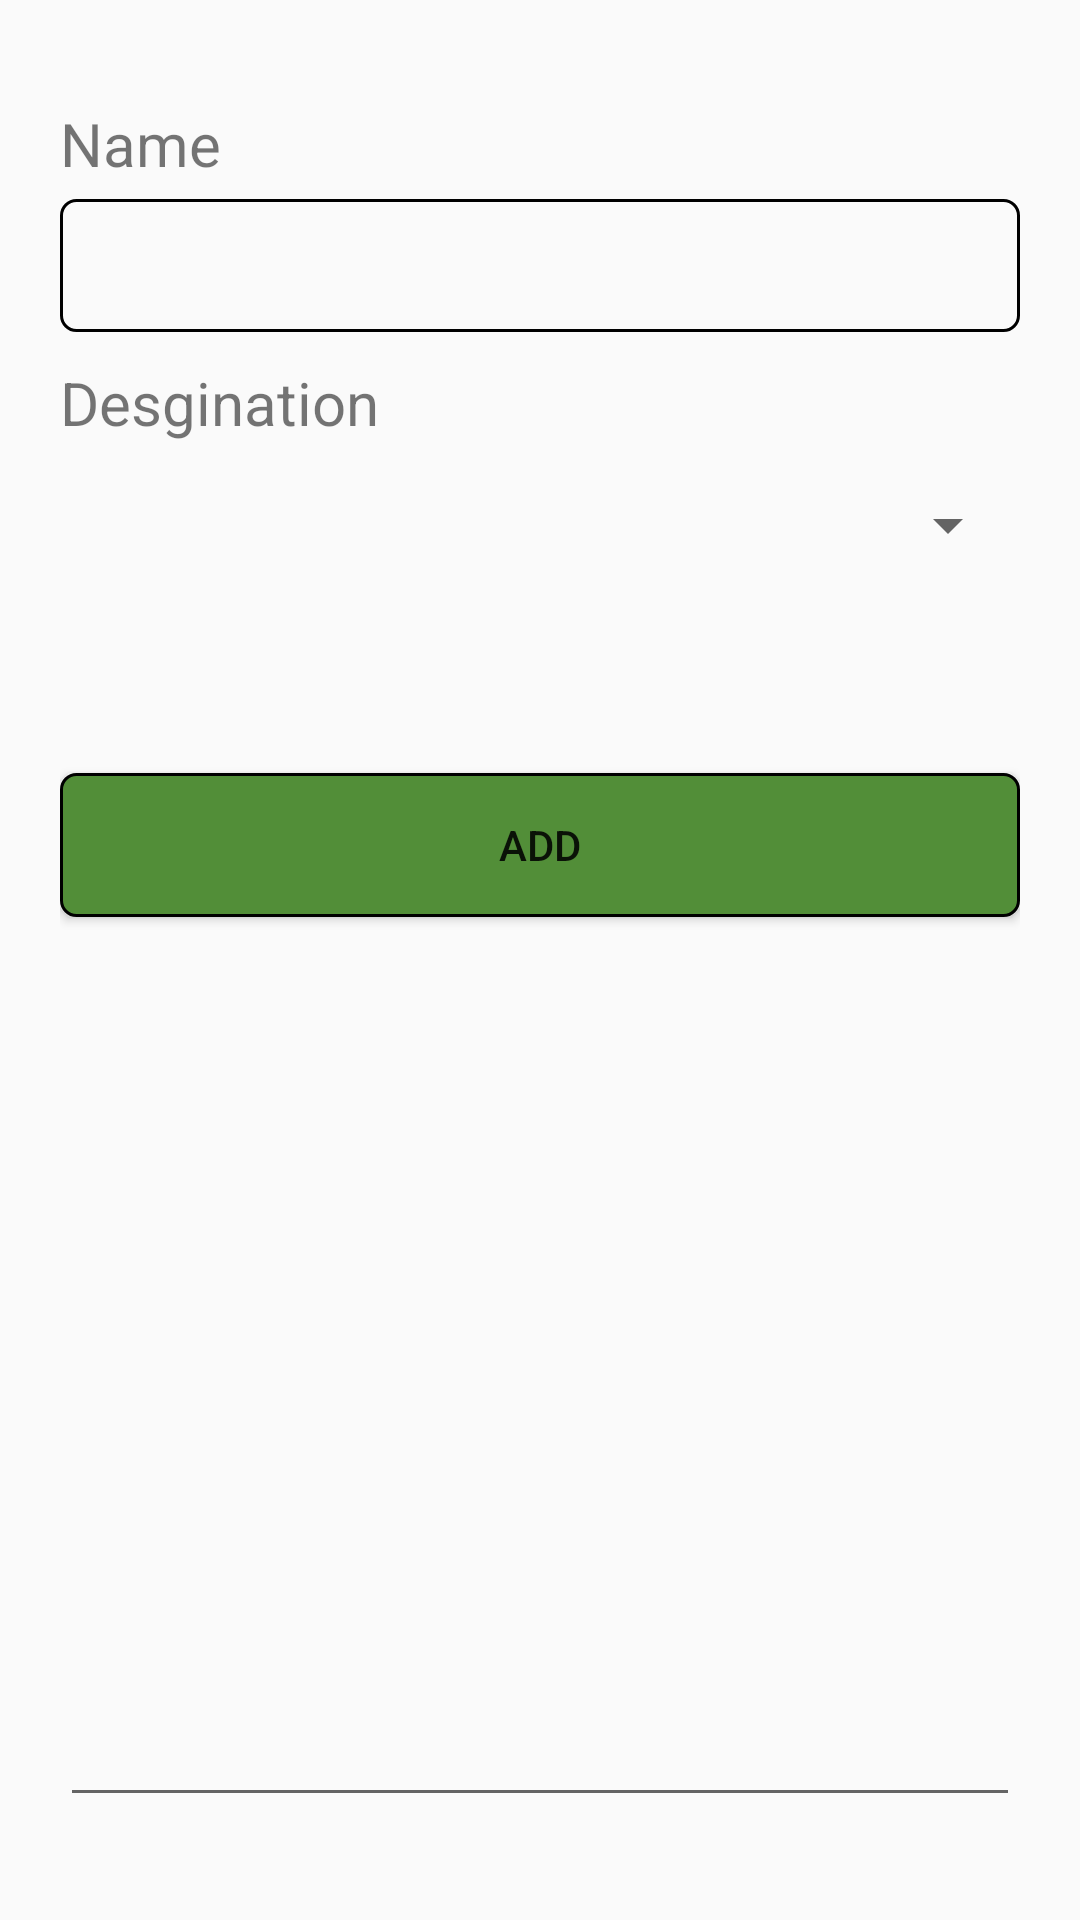

The Android layout XML behind this screen, and the referenced resources:
<!-- AndroidManifest.xml: application theme AppTheme -->
<!-- res/layout/fragement_submituser.xml -->
<?xml version="1.0" encoding="utf-8"?>
<LinearLayout xmlns:android="http://schemas.android.com/apk/res/android"
    xmlns:app="http://schemas.android.com/apk/res-auto"
    xmlns:tools="http://schemas.android.com/tools"
    android:layout_width="match_parent"
    android:padding="20dp"
    android:orientation="vertical"
    android:gravity="center"
    android:layout_height="match_parent"
    >


    <TextView
        android:layout_width="match_parent"
        android:layout_height="wrap_content"
        android:textSize="@dimen/text_margin_20"
        android:text="@string/name" />

    <EditText
        android:id="@+id/et_fragment_submituser_name"
        android:layout_width="match_parent"
        android:layout_marginTop="@dimen/margin_5"
        android:layout_height="wrap_content"

        android:padding="@dimen/margin_10"
        android:background="@drawable/roundedcornerandcolour"
        android:inputType="textPersonName"
        android:text="" />
    <TextView

        android:layout_width="match_parent"
        android:layout_height="wrap_content"
        android:layout_marginTop="@dimen/margin_10"
        android:textSize="@dimen/text_margin_20"
        android:text="@string/desgination" />

    <Spinner
        android:id="@+id/sp_fragment_submituser_desgination"
        android:layout_width="match_parent"
        android:layout_height="@dimen/margin_45"
        android:layout_marginTop="@dimen/margin_5"
        />

    <Button
        android:id="@+id/btn_fragment_submituser_add"
        android:layout_width="match_parent"
        android:layout_height="wrap_content"
        android:layout_marginTop="@dimen/margin_60"
        android:background="@drawable/roundedcornerbutton"
        android:text="@string/Add" />


<EditText
    android:layout_width="match_parent"
    android:layout_height="300dp" />

</LinearLayout>
<!-- resources referenced by this layout -->
<resources>
  <dimen name="margin_10">10dp</dimen>
  <dimen name="margin_45">45dp</dimen>
  <dimen name="margin_5">5dp</dimen>
  <dimen name="margin_60">60dp</dimen>
  <dimen name="text_margin_20">20sp</dimen>
  <!-- drawable roundedcornerandcolour (drawable-v24) -->
  <?xml version="1.0" encoding="utf-8"?>
  <selector xmlns:android="http://schemas.android.com/apk/res/android">
  
  
      <item>
          <shape android:shape="rectangle">
              <solid android:color="@android:color/transparent"/>
              <stroke android:width="1dp"
  
                  />
              <corners android:radius="5dp"/>
  
          </shape>
      </item>
  
  
  
  
  </selector>
  <!-- drawable roundedcornerbutton (drawable-v24) -->
  <?xml version="1.0" encoding="utf-8"?>
  <selector xmlns:android="http://schemas.android.com/apk/res/android">
  
      <item>
          <shape android:shape="rectangle">
              <solid android:color="@color/green"/>
              <stroke android:width="1dp"
                  android:color="@color/black"
                  />
              <corners android:radius="5dp"/>
  
          </shape>
      </item>
  </selector>
  <string name="Add">ADD</string>
  <string name="desgination">Desgination</string>
  <string name="name">Name</string>
  <style name="AppTheme" parent="Theme.AppCompat.Light.DarkActionBar">
          
          <item name="colorPrimary">@color/colorPrimary</item>
          <item name="colorPrimaryDark">@color/colorPrimaryDark</item>
          <item name="colorAccent">@color/colorAccent</item>
      </style>
  <color name="green">#528E38</color>
  <color name="black">#000000</color>
  <color name="colorPrimary">#008577</color>
  <color name="colorPrimaryDark">#00574B</color>
  <color name="colorAccent">#D81B60</color>
</resources>
